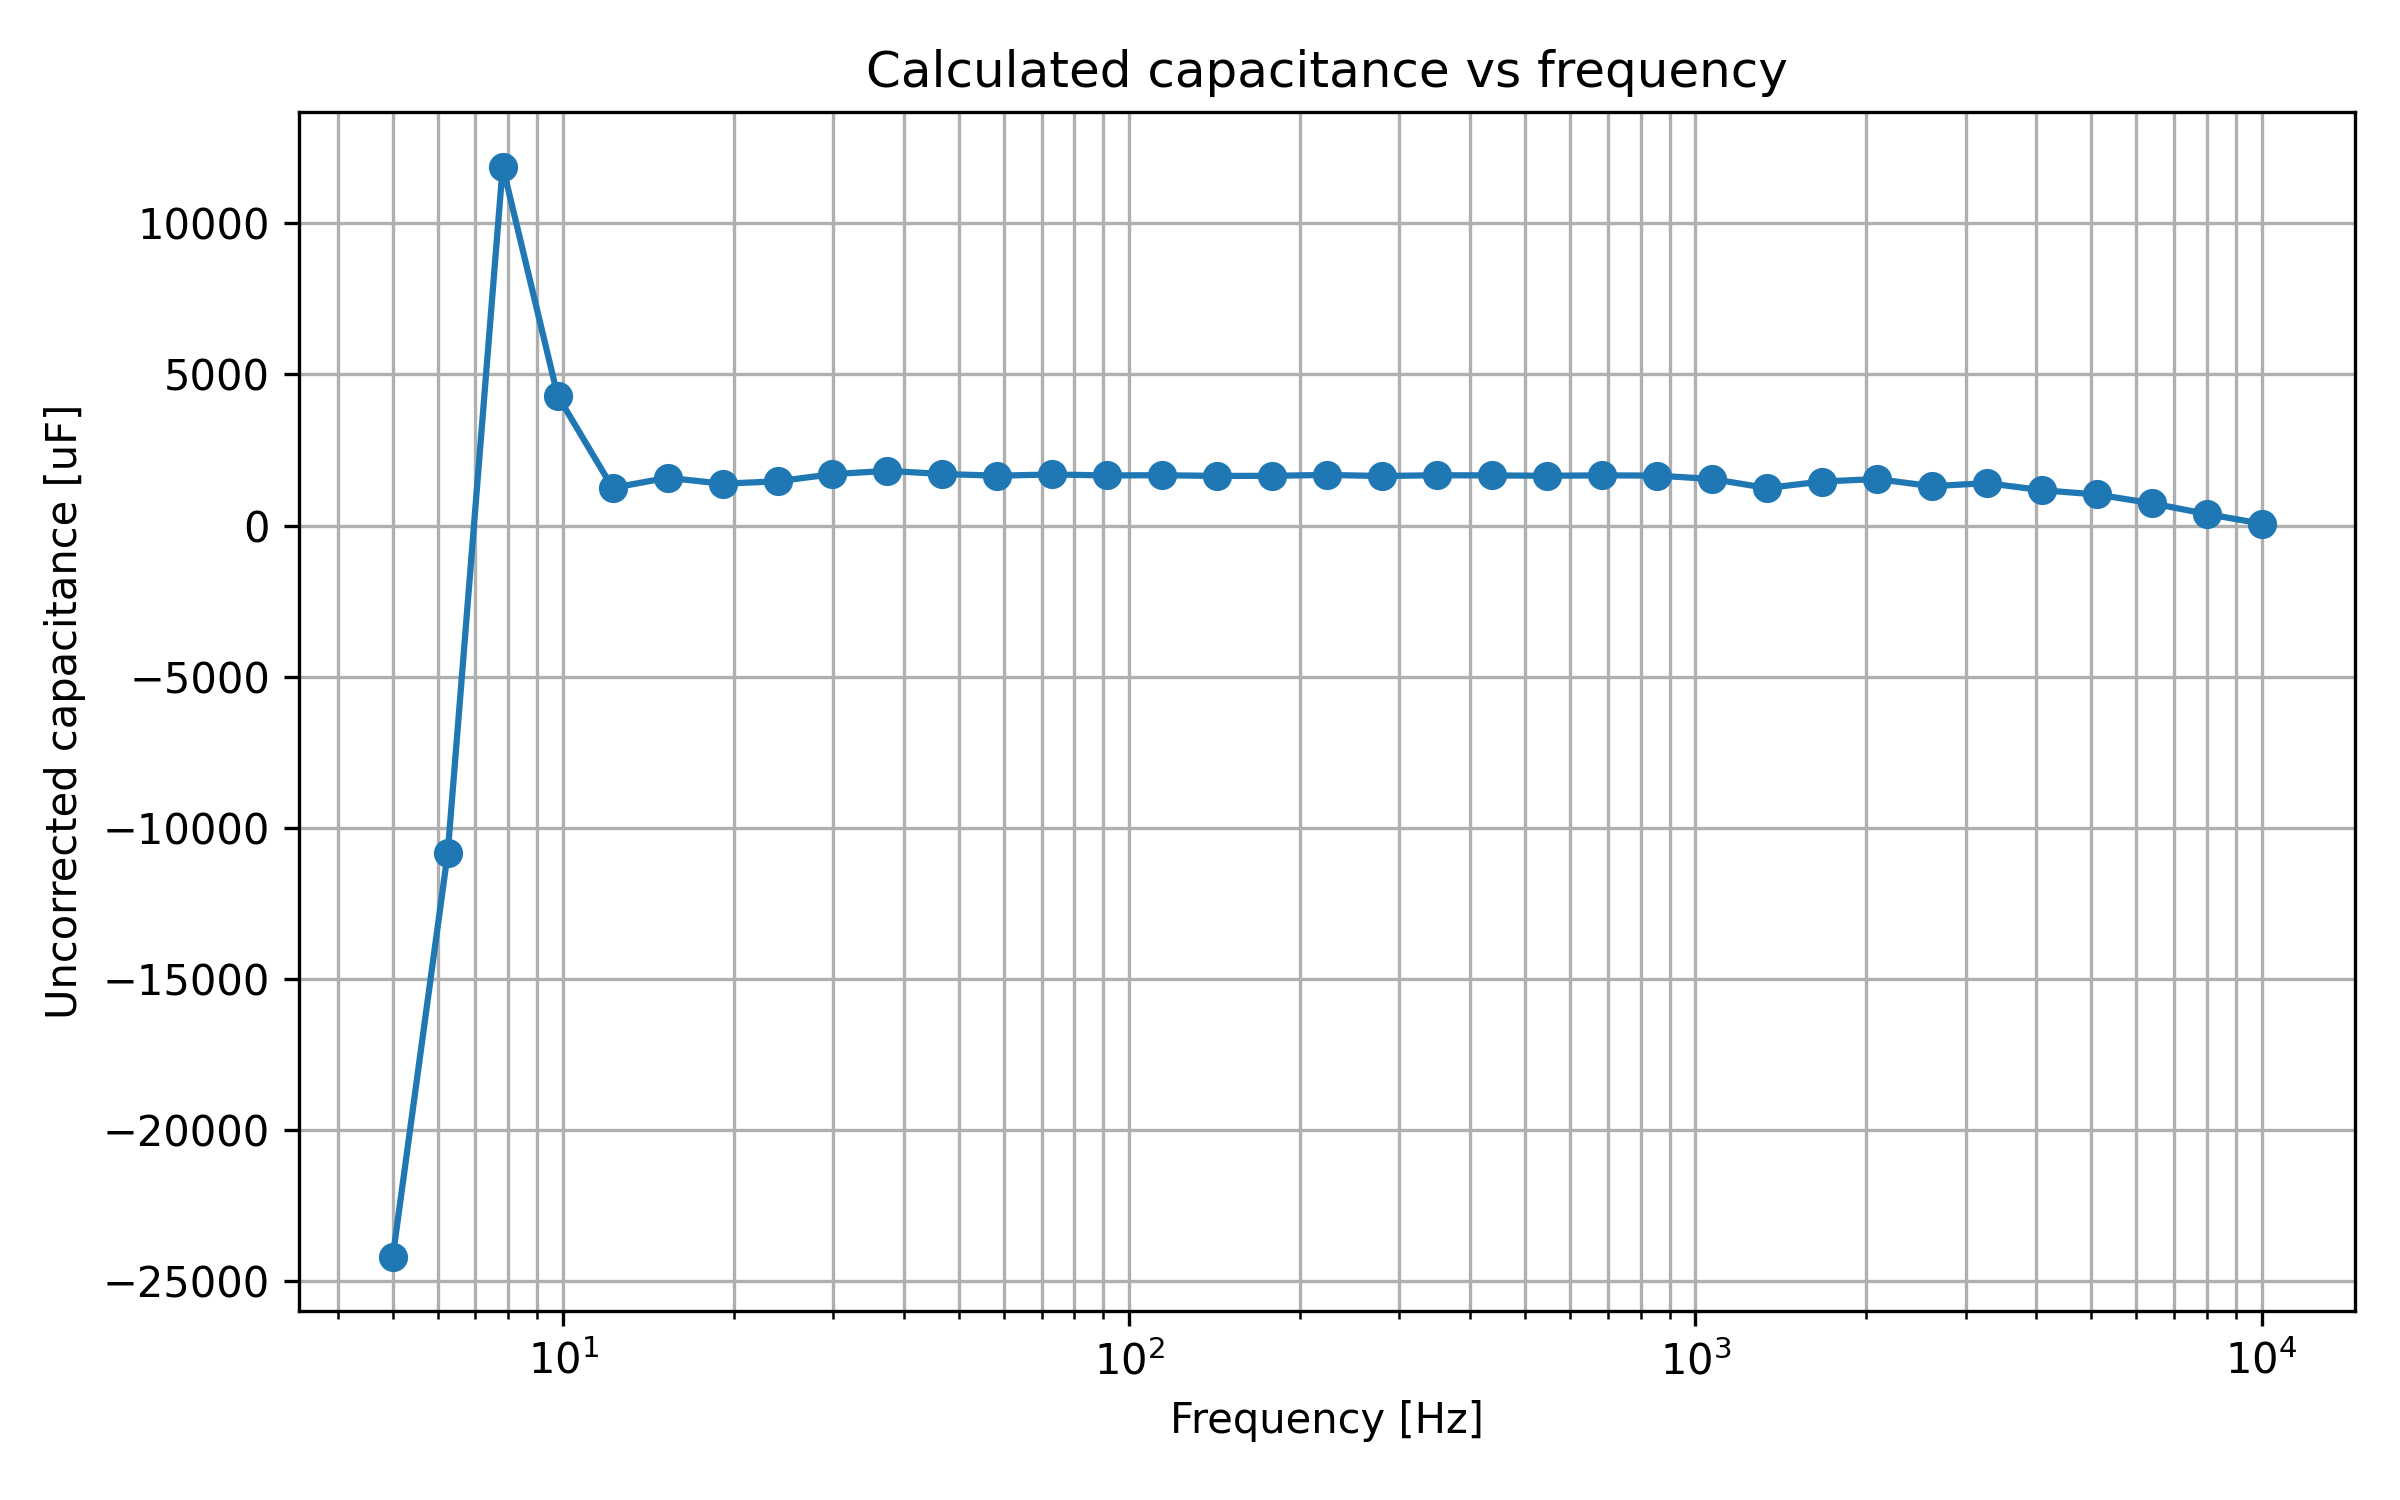

The file beside this chart, header and first rows:
timestamp, smu_fixed_voltage_V, Vdc_pv_V, Idc_pv_A, f_ac_Hz, Vac_mag_raw_V, Vac_phase_raw_deg, Vac_mag_corrected_V, Vac_phase_corrected_deg, Iac_mag_raw_A, Iac_phase_raw_deg, Iac_mag_corrected_A, Iac_phase_corrected_deg, Z_mag_ohm, Z_phase_deg, Z_real_ohm, Z_imag_ohm, Y_real_S, Y_imag_S, C_uncorrected_F
2026-05-18T15:35:15, 11.0, 0.5532, 1.481, 5, 0.001493, -171.9, 0.001493, -171.9, 0.005631, 176.4, 0.005631, 176.4, 0.2651, 11.63, 0.2597, 0.05345, 3.694, -0.7603, -0.0242
2026-05-18T15:35:18, 11.0, 0.5543, 1.486, 6.253, 0.00243, -172.9, 0.00243, -172.9, 0.005811, 176.8, 0.005811, 176.8, 0.4182, 10.25, 0.4115, 0.07441, 2.353, -0.4255, -0.01083
2026-05-18T15:35:20, 11.0, 0.5529, 1.495, 7.819, 0.00812, 117.5, 0.00812, 117.5, 0.005185, -176.4, 0.005185, -176.4, 1.566, -66.1, 0.6345, -1.432, 0.2587, 0.5838, 0.01188
2026-05-18T15:35:23, 11.0, 0.5504, 1.486, 9.778, 0.001617, 178.6, 0.001617, 178.6, 0.005232, -176.7, 0.005232, -176.7, 0.3091, -4.68, 0.308, -0.02522, 3.225, 0.264, 0.004297
2026-05-18T15:35:25, 11.0, 0.5545, 1.495, 12.23, 0.00111, -178.7, 0.00111, -178.7, 0.005254, -177.5, 0.005254, -177.5, 0.2113, -1.16, 0.2112, -0.004277, 4.732, 0.09582, 0.001247
2026-05-18T15:35:28, 11.0, 0.5513, 1.481, 15.29, 0.001559, 179.9, 0.001559, 179.9, 0.005244, -177.5, 0.005244, -177.5, 0.2973, -2.59, 0.297, -0.01343, 3.36, 0.152, 0.001582
2026-05-18T15:35:31, 11.0, 0.5552, 1.493, 19.12, 0.001552, 179.5, 0.001552, 179.5, 0.005266, -177.7, 0.005266, -177.7, 0.2947, -2.81, 0.2944, -0.01445, 3.389, 0.1663, 0.001385
2026-05-18T15:35:33, 11.0, 0.5545, 1.495, 23.91, 0.001534, 178.5, 0.001534, 178.5, 0.005275, -177.8, 0.005275, -177.8, 0.2908, -3.67, 0.2902, -0.01861, 3.432, 0.2201, 0.001465
2026-05-18T15:35:36, 11.0, 0.5529, 1.486, 29.9, 0.001556, 177, 0.001556, 177, 0.005269, -177.6, 0.005269, -177.6, 0.2953, -5.42, 0.294, -0.02789, 3.371, 0.3199, 0.001702
2026-05-18T15:35:38, 11.0, 0.5551, 1.482, 37.39, 0.001563, 175.2, 0.001563, 175.2, 0.005276, -177.5, 0.005276, -177.5, 0.2962, -7.24, 0.2939, -0.03733, 3.349, 0.4254, 0.001811
2026-05-18T15:35:41, 11.0, 0.5539, 1.497, 46.76, 0.001541, 174.2, 0.001541, 174.2, 0.005284, -177.4, 0.005284, -177.4, 0.2916, -8.41, 0.2885, -0.04265, 3.392, 0.5015, 0.001707
2026-05-18T15:35:44, 11.0, 0.5544, 1.485, 58.47, 0.001551, 172.7, 0.001551, 172.7, 0.005287, -177.1, 0.005287, -177.1, 0.2934, -10.25, 0.2887, -0.0522, 3.354, 0.6066, 0.001651
2026-05-18T15:35:46, 11.0, 0.5552, 1.497, 73.12, 0.001526, 170.3, 0.001526, 170.3, 0.005312, -176.8, 0.005312, -176.8, 0.2873, -12.9, 0.28, -0.06413, 3.393, 0.7771, 0.001692
2026-05-18T15:35:49, 11.0, 0.5545, 1.492, 91.44, 0.001523, 167.8, 0.001523, 167.8, 0.005331, -176.4, 0.005331, -176.4, 0.2857, -15.8, 0.2749, -0.07779, 3.368, 0.9531, 0.001659
2026-05-18T15:35:52, 11.0, 0.5546, 1.494, 114.3, 0.001491, 164.7, 0.001491, 164.7, 0.005374, -175.9, 0.005374, -175.9, 0.2774, -19.41, 0.2617, -0.0922, 3.399, 1.198, 0.001667
2026-05-18T15:35:54, 11.0, 0.555, 1.495, 143, 0.001474, 161, 0.001474, 161, 0.005417, -175.3, 0.005417, -175.3, 0.2721, -23.67, 0.2492, -0.1092, 3.366, 1.475, 0.001642
2026-05-18T15:35:57, 11.0, 0.5552, 1.485, 178.8, 0.001421, 156.7, 0.001421, 156.7, 0.005495, -174.7, 0.005495, -174.7, 0.2586, -28.59, 0.2271, -0.1237, 3.395, 1.851, 0.001647
2026-05-18T15:35:59, 11.0, 0.5557, 1.495, 223.6, 0.001332, 151.5, 0.001332, 151.5, 0.005594, -174.4, 0.005594, -174.4, 0.2381, -34.12, 0.1971, -0.1336, 3.477, 2.356, 0.001677
2026-05-18T15:36:02, 11.0, 0.5558, 1.488, 279.6, 0.001266, 146.2, 0.001266, 146.2, 0.005709, -174.1, 0.005709, -174.1, 0.2218, -39.71, 0.1706, -0.1417, 3.469, 2.881, 0.00164
2026-05-18T15:36:05, 11.0, 0.5561, 1.495, 349.7, 0.001142, 140, 0.001142, 140, 0.005819, -174.1, 0.005819, -174.1, 0.1963, -45.94, 0.1365, -0.141, 3.543, 3.662, 0.001667
2026-05-18T15:36:07, 11.0, 0.5559, 1.49, 437.3, 0.001023, 135, 0.001023, 135, 0.005958, -173.5, 0.005958, -173.5, 0.1717, -51.53, 0.1068, -0.1344, 3.623, 4.56, 0.00166
2026-05-18T15:36:10, 11.0, 0.5563, 1.497, 546.8, 0.000887, 129.8, 0.000887, 129.9, 0.006065, -174.2, 0.006065, -174.2, 0.1462, -55.93, 0.08193, -0.1211, 3.83, 5.664, 0.001649
2026-05-18T15:36:12, 11.0, 0.5561, 1.484, 683.8, 0.000751, 124.1, 0.000751, 124.1, 0.006153, -175.3, 0.006153, -175.3, 0.1221, -60.64, 0.05984, -0.1064, 4.017, 7.141, 0.001662
2026-05-18T15:36:15, 11.0, 0.5565, 1.486, 855.1, 0.000631, 120.2, 0.000631, 120.2, 0.006216, -175.4, 0.006216, -175.4, 0.1015, -64.45, 0.04378, -0.09159, 4.249, 8.888, 0.001654
2026-05-18T15:36:18, 11.0, 0.5567, 1.483, 1069, 0.000519, 117.2, 0.000519, 117.2, 0.005952, -178.2, 0.005952, -178.2, 0.0872, -64.55, 0.03747, -0.07874, 4.928, 10.36, 0.001541
2026-05-18T15:36:20, 11.0, 0.5564, 1.496, 1337, 0.000421, 115.5, 0.000421, 115.5, 0.004832, -179.0, 0.004832, -179.0, 0.08713, -65.53, 0.03609, -0.0793, 4.754, 10.45, 0.001243
2026-05-18T15:36:23, 11.0, 0.5567, 1.497, 1672, 0.000341, 115, 0.000341, 115, 0.005694, -178.5, 0.005694, -178.5, 0.05989, -66.5, 0.02388, -0.05492, 6.658, 15.31, 0.001457
2026-05-18T15:36:25, 11.0, 0.5571, 1.495, 2091, 0.000275, 115.3, 0.000275, 115.3, 0.006168, 179.8, 0.006168, 179.8, 0.04458, -64.49, 0.0192, -0.04024, 9.66, 20.24, 0.001541
2026-05-18T15:36:28, 11.0, 0.5572, 1.484, 2615, 0.000222, 117.5, 0.000222, 117.5, 0.005437, 178.5, 0.005437, 178.5, 0.04083, -60.99, 0.0198, -0.03571, 11.88, 21.42, 0.001304
2026-05-18T15:36:31, 11.0, 0.5568, 1.497, 3270, 0.00018, 120.8, 0.00018, 120.8, 0.00621, 177.6, 0.00621, 177.6, 0.02899, -56.81, 0.01587, -0.02426, 18.89, 28.87, 0.001405
2026-05-18T15:36:33, 11.0, 0.5574, 1.492, 4089, 0.000147, 126.2, 0.000147, 126.2, 0.005784, 176.2, 0.005784, 176.2, 0.02541, -49.95, 0.01635, -0.01945, 25.32, 30.12, 0.001172
2026-05-18T15:36:36, 11.0, 0.5572, 1.49, 5114, 0.000122, 134.3, 0.000122, 134.3, 0.006213, 174.8, 0.006213, 174.8, 0.01964, -40.48, 0.01494, -0.01275, 38.74, 33.06, 0.001029
2026-05-18T15:36:38, 11.0, 0.5577, 1.487, 6395, 0.000104, 143.3, 0.000104, 143.4, 0.00619, 173.3, 0.00619, 173.3, 0.0168, -29.91, 0.01456, -0.008378, 51.59, 29.68, 0.0007387
2026-05-18T15:36:41, 11.0, 0.5578, 1.49, 7997, 9.5e-05, 153.8, 9.5e-05, 153.8, 0.006165, 171.1, 0.006165, 171.1, 0.01541, -17.29, 0.01471, -0.00458, 61.96, 19.29, 0.0003839
2026-05-18T15:36:44, 11.0, 0.5579, 1.493, 10000, 9e-05, 165, 9e-05, 165, 0.005973, 168.4, 0.005973, 168.4, 0.01507, -3.47, 0.01504, -0.000912, 66.24, 4.017, 6.393099412225962e-05
